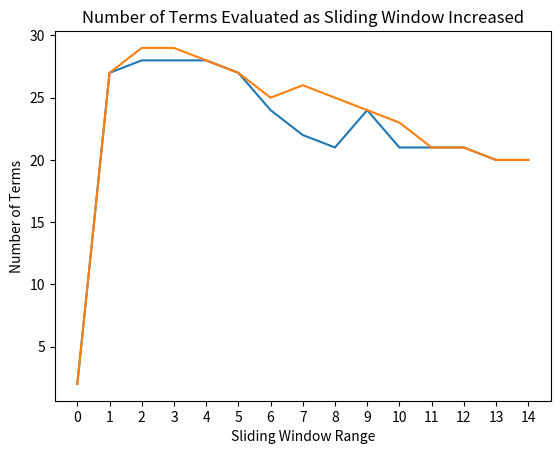

Write the Python code that produced this figure. (Note: this script raises an exception after producing the figure.)
'''
unaltered:

[0.5209889499351812, 0.5157725785542318, 0.515793155956129, 0.5158343107599235, 0.5039920159680639, 0.5035496018272733, 0.5031483424902772, 0.5043418318003169, 0.5332736588678314, 0.5042800995946252]
[2, 5, 7, 9, 13, 23, 35, 60, 108, 288]


rugby altered
[0.720497828580023, 0.7201782256396759, 0.6884811340264331, 0.7244646650749187, 0.7264950837547706, 0.6901731495929763, 0.7334135474046362, 0.736271173694798, 0.6941305860013912, 0.7035306724821868]
[15, 16, 20, 25, 36, 48, 65, 90, 145, 344]

Wn altered - 30,000
[0.7913643672300874, 0.7901094160555316, 0.7888446605749245, 0.8007765010392565, 0.8004137417153614, 0.7873151888309345, 0.7975901015726107, 0.7962861288677987, 0.7958547394015452, 0.7937566179065846]
[16, 18, 25, 32, 42, 56, 74, 112, 175, 422]

Wn altered - 60000
[0.8173748616105108, 0.8152390096701186, 0.8148569077174797, 0.813054170299901, 0.8125740934876111, 0.8121234091332165, 0.8111926479665318, 0.8106145962945908, 0.8098307974173827, 0.805225979013785]
[15, 20, 22, 33, 41, 54, 70, 110, 171, 410]


both

[0.8252303267268887, 0.8265875690980181, 0.8309019819333963, 0.829814390364478, 0.8303536919689003, 0.83042559884949, 0.8299941575659521, 0.829571704642488, 0.829176216799245, 0.8260302907734484]
[23, 29, 38, 46, 56, 66, 89, 125, 203, 442]


##########################################
undirected rugby
[0.6089991731809982, 0.7064040889957908, 0.708555697534576, 0.7075597564642213, 0.7195580276608539, 0.7228653036680698, 0.7273658298256164, 0.7297241431148527, 0.7330690018039687, 0.7434606133493686]
[16, 18, 20, 24, 34, 45, 64, 89, 150, 328]


undirected wn - 30000
[0.8049578999990198, 0.8039090757603976, 0.8037816485164528, 0.8026936158950784, 0.8007429988531548, 0.7996843725188445, 0.8007331967574668, 0.8033699604975544, 0.8044089826404885, 0.8077809035571806]
[14, 15, 23, 30, 41, 56, 71, 105, 168, 403]


undirected wn - 60000
[0.8257858493245956, 0.8245222212426656, 0.8235132778904268, 0.8228275882335655, 0.8214855956194227, 0.8207019502972954, 0.821142750790992, 0.8210545906922527, 0.8205746079324497, 0.8167739281201328]
[13, 18, 23, 29, 38, 53, 68, 100, 169, 402]


mixed undirected graph
[0.8390747810464855, 0.8390298675050528, 0.8385358185492926, 0.8388052997978891, 0.8383651470918482, 0.8380417695935325, 0.8381854929261172, 0.8376555131372109, 0.8362452279362228, 0.8340983606557377]
[24, 28, 37, 44, 55, 68, 86, 120, 197, 417]


################################################
directed
[0.7444630992355504, 0.8254536686432807, 0.8734550260770165, 0.9043098521111667, 0.9242694863184968, 0.9365399728513253, 0.9452561263127813, 0.9526594984639566, 0.9538472529827821, 0.9574283775094663, 0.9593127098663999, 0.961464956776452, 0.9639297706651425, 0.9636172036865043]

undirected
[0.7777559477030792, 0.8379295563335001, 0.8970761591769665, 0.9234925341144531, 0.9402907765949846, 0.9508108880474387, 0.9586965063942273, 0.9621258126741444, 0.9643673644352361, 0.9641351718225334, 0.9660820175751946, 0.9670465099664214, 0.9682967778809745, 0.9665731942559119]


['also', 'back', 'best', 'else', 'england', 'even', 'game', 'get', 'good', 'gt', 'it', 'like', 'much', 'one', 'people', 'said', 'see', 'the', 'thing', 'think', 'though', 'time', 'trump', 'us', 'well', 'would', 'years']
['ball', 'england', 'game', 'get', 'good', 'gt', 'it', 'like', 'one', 'people', 'players', 'reddit', 'rugby', 'see', 'team', 'the', 'think', 'time', 'us', 'would']
######################################################
undirected
[2, 27, 28, 28, 28, 27, 24, 22, 21, 24, 21, 21, 21, 20, 20]
directed
[2, 27, 29, 29, 28, 27, 25, 26, 25, 24, 23, 21, 21, 20, 20]

'''

import matplotlib.pyplot as plt

#x = [0.1, 0.09, 0.08, 0.07, 0.06,0.05,0.04, 0.03, 0.02, 0.01]
#y = [2, 5, 7, 9, 13, 23, 35, 60, 108, 288]
#y1 = [16, 18, 20, 24, 34, 45, 64, 89, 150, 328]
#y2 = [14, 15, 23, 30, 41, 56, 71, 105, 168, 403]
#y3 =[13, 18, 23, 29, 38, 53, 68, 100, 169, 402]
#y4 = [24, 28, 37, 44, 55, 68, 86, 120, 197, 417]
#y5 = [23, 29, 38, 46, 56, 66, 89, 125, 203, 442]

#y = [2, 5, 7, 9, 13, 23, 35, 60, 108, 288]

# generate a list
x = list(range(0, 15))

y = [2, 27, 28, 28, 28, 27, 24, 22, 21, 24, 21, 21, 21, 20, 20]
y1 = [2, 27, 29, 29, 28, 27, 25, 26, 25, 24, 23, 21, 21, 20, 20]

print(x)


plt.plot(x, y)
plt.plot(x, y1)


#plt.plot(x, y5)
plt.xlabel("Sliding Window Range")
plt.ylabel("Number of Terms")
plt.xticks(x)
plt.title("Number of Terms Evaluated as Sliding Window Increased")
plt.legend(['Undirected', 'Directed'], loc='bottom right')

plt.show()
